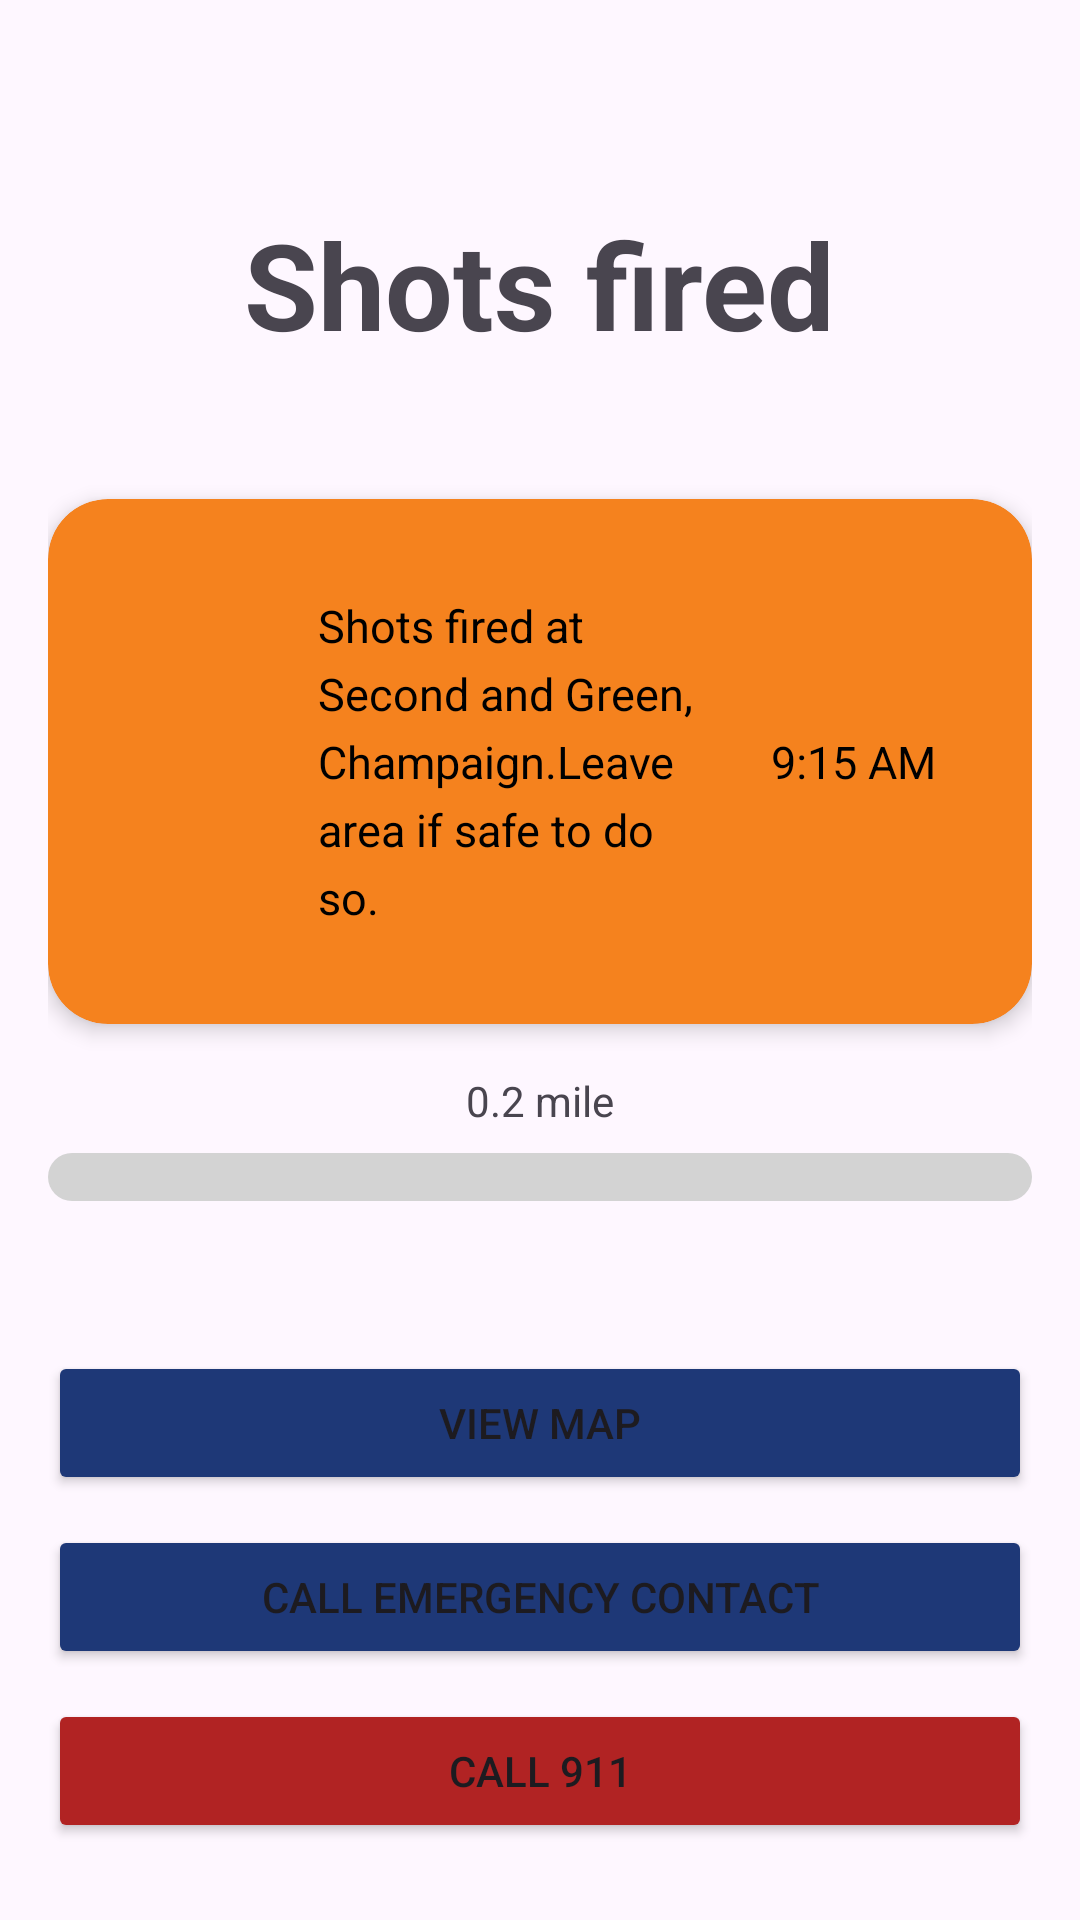

Layout XML and referenced resources for this Android screen:
<!-- AndroidManifest.xml: application theme Theme.IllinoisWatch -->
<!-- res/layout/alert_view.xml -->
<?xml version="1.0" encoding="utf-8"?>
<androidx.constraintlayout.widget.ConstraintLayout xmlns:android="http://schemas.android.com/apk/res/android"
    xmlns:app="http://schemas.android.com/apk/res-auto"
    android:layout_width="match_parent"
    android:layout_height="match_parent"

    android:padding="16dp">

    <TextView
        android:id="@+id/notification_title"
        android:layout_width="wrap_content"
        android:layout_height="wrap_content"
        android:layout_marginTop="52dp"
        android:text="Shots fired"
        android:textSize="40sp"
        android:textStyle="bold"
        app:layout_constraintEnd_toEndOf="parent"
        app:layout_constraintHorizontal_bias="0.498"
        app:layout_constraintStart_toStartOf="parent"
        app:layout_constraintTop_toTopOf="parent" />



    
    <androidx.cardview.widget.CardView
        android:id="@+id/alertConteriner"
        android:layout_width="0dp"
        android:layout_height="wrap_content"
        android:layout_marginTop="45dp"
        app:cardCornerRadius="20dp"
        app:cardElevation="4dp"
        android:padding="100dp"
        app:layout_constraintStart_toStartOf="parent"
        app:layout_constraintTop_toBottomOf="@id/notification_title"
        android:backgroundTint="@color/secondary"
        app:layout_constraintEnd_toEndOf="parent">


        <androidx.constraintlayout.widget.ConstraintLayout
            android:id="@+id/alert_container"
            android:layout_width="match_parent"
            android:layout_height="wrap_content"
            android:padding="16dp">

            <ImageView
                android:id="@+id/alertIcon"
                android:layout_width="40dp"
                android:layout_height="50dp"
                android:layout_marginStart="10dp"
                android:backgroundTint="@color/primary2"
                android:src="@drawable/ic_alert"
                app:layout_constraintBottom_toBottomOf="parent"
                app:layout_constraintStart_toStartOf="parent"
                app:layout_constraintTop_toTopOf="parent"
                app:layout_constraintVertical_bias="0.492" />

            <TextView
                android:id="@+id/Description"
                android:layout_width="0dp"
                android:layout_height="wrap_content"
                android:layout_marginStart="24dp"
                android:layout_marginTop="16dp"
                android:layout_marginEnd="24dp"
                android:layout_marginBottom="16dp"
                android:lineSpacingExtra="5sp"
                android:text="Shots fired at Second and Green, Champaign.Leave area if safe to do so."
                android:textColor="@color/black"
                android:textSize="15sp"
                app:layout_constraintBottom_toBottomOf="parent"
                app:layout_constraintEnd_toStartOf="@id/timeText"
                app:layout_constraintHorizontal_bias="0.0"
                app:layout_constraintStart_toEndOf="@id/alertIcon"
                app:layout_constraintTop_toTopOf="parent" />

            <TextView
                android:id="@+id/timeText"
                android:layout_width="wrap_content"
                android:layout_height="wrap_content"
                android:text="9:15 AM"
                android:textSize="15sp"
                android:textColor="@color/black"
                app:layout_constraintEnd_toEndOf="parent"
                app:layout_constraintTop_toTopOf="parent"
                app:layout_constraintBottom_toBottomOf="parent"
                android:layout_marginEnd="16dp"/>
        </androidx.constraintlayout.widget.ConstraintLayout>








    </androidx.cardview.widget.CardView>

    <TextView
        android:id="@+id/distance_text"
        android:layout_width="wrap_content"
        android:layout_height="wrap_content"

        android:text="0.2 mile"
        android:layout_marginTop="16dp"
        app:layout_constraintTop_toBottomOf="@id/alertConteriner"
        app:layout_constraintStart_toStartOf="parent"
        app:layout_constraintEnd_toEndOf="parent" />

    <ProgressBar
        android:id="@+id/distance_progress_bar"
        style="?android:attr/progressBarStyleHorizontal"
        android:layout_width="0dp"
        android:layout_height="wrap_content"
        android:layout_marginTop="8dp"
        android:progressDrawable="@drawable/progress_bar"
        app:layout_constraintTop_toBottomOf="@id/distance_text"
        app:layout_constraintStart_toStartOf="parent"
        app:layout_constraintEnd_toEndOf="parent" />

    <Button
        android:id="@+id/read_more_button"
        android:layout_width="0dp"
        android:layout_height="wrap_content"
        android:layout_marginTop="50dp"
        android:backgroundTint="@color/primary2"
        android:text="View map"
        app:layout_constraintEnd_toEndOf="parent"
        app:layout_constraintHorizontal_bias="0.5"
        app:layout_constraintStart_toStartOf="parent"
        app:layout_constraintTop_toBottomOf="@id/distance_progress_bar" />

    <Button
        android:id="@+id/call_911_button"
        android:layout_width="0dp"
        android:layout_height="wrap_content"
        android:text="Call 911"
        android:layout_marginTop="10dp"
        app:layout_constraintTop_toBottomOf="@id/call_emergency_contact_button"
        app:layout_constraintStart_toStartOf="parent"
        app:layout_constraintEnd_toEndOf="parent"
        android:backgroundTint="@color/red"
        app:layout_constraintHorizontal_bias="0.5"/>

    <Button
        android:id="@+id/call_emergency_contact_button"
        android:layout_width="0dp"
        android:layout_height="wrap_content"
        android:text="Call emergency contact"
        android:layout_marginTop="10dp"

        app:layout_constraintTop_toBottomOf="@id/read_more_button"
        app:layout_constraintStart_toStartOf="parent"
        android:backgroundTint="@color/primary2"
        app:layout_constraintEnd_toEndOf="parent"
        app:layout_constraintHorizontal_bias="0.5"/>






</androidx.constraintlayout.widget.ConstraintLayout>
<!-- resources referenced by this layout -->
<resources>
  <color name="black">#FF000000</color>
  <color name="primary2">#FF1E3877</color>
  <color name="red">#b12323</color>
  <color name="secondary">#FFF5821E</color>
  <!-- drawable progress_bar (drawable) -->
  <?xml version="1.0" encoding="utf-8"?>
  <layer-list xmlns:android="http://schemas.android.com/apk/res/android">
      
      <item android:id="@android:id/background">
          <shape android:shape="rectangle">
              <corners android:radius="10dp" />
              <solid android:color="#D3D3D3" />
          </shape>
      </item>
  
      
      <item android:id="@android:id/progress">
          <clip>
              <shape android:shape="rectangle">
                  <corners android:radius="10dp" />
                  <solid android:color="#000000" />
              </shape>
          </clip>
      </item>
  </layer-list>
  <style name="Theme.IllinoisWatch" parent="Base.Theme.IllinoisWatch" />
  <style name="Base.Theme.IllinoisWatch" parent="Theme.Material3.DayNight.NoActionBar">
          
          
      </style>
</resources>
